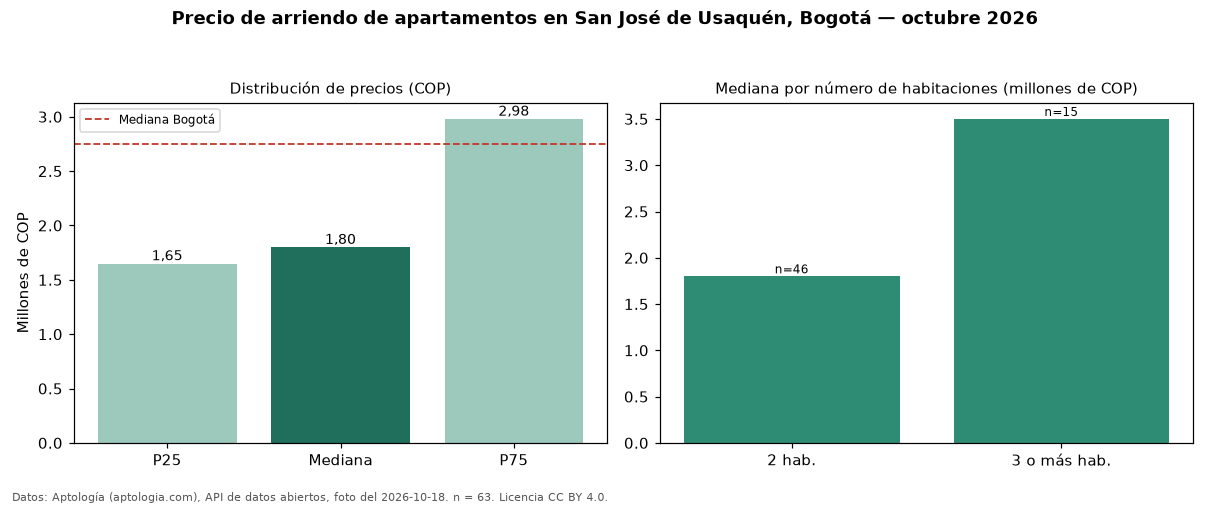

The table this chart was drawn from, first rows:
seccion, metrica, valor_cop, n
precio, p25, 1650000, 63
precio, mediana, 1800000, 63
precio, p75, 2980000, 63
precio, minimo, 1316000, 63
precio, maximo, 4590000, 63
parqueadero, avisos_con_parqueadero, 32, 63
parqueadero, mediana_con_parqueadero, 2980000, 32
habitaciones, 2, 1800000, 46
habitaciones, 3+, 3500000, 15
ciudad, mediana_ciudad, 2750000, 
fuente, fecha_foto, 2026-10-18, 
fuente, atribucion, https://www.aptologia.com/arriendo/bogot…, 
